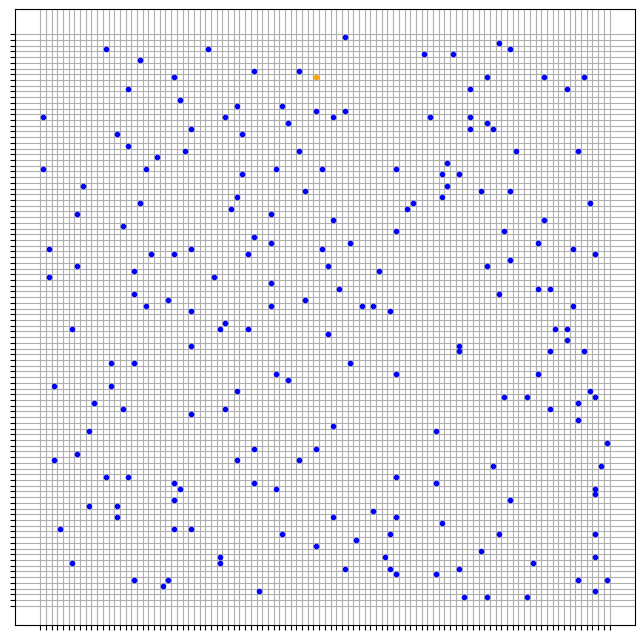

Write Python code to recreate this figure.
import random
from itertools import count
import pandas as pd
import numpy as np
import matplotlib.pyplot as plt
import matplotlib.animation as animation


boardSIZE = 100
numOfPeople = 200

def _update_plot(i,fig,scat):
    scat.set_offsets(([]))

class Person(object):
    def __init__(self,x_,y_,id_,infected_):
        self.x=x_
        self.y=y_
        self.id=id_
        self.infected=infected_
    def __str__(self):
        if self.infected == True:
            return "I"
        else:
            return "S"

    def step(self, grid_):
        dirs = [0,1,2,3]
        random.shuffle(dirs)
        #get direction up down left right and move if it is open.
        # 0 = up 1 = down 2=left 3=right
        for i in dirs:
            if i == 0:
                if (self.y-1 > 0) and (grid_[self.x][self.y-1] == 0):
                    grid_[self.x][self.y] = 0
                    self.y -= 1
                    grid_[self.x][self.y] = self
                    break
            elif i == 1:
                if (self.y+1 < boardSIZE-1) and (grid_[self.x][self.y+1] == 0):
                    grid_[self.x][self.y] = 0
                    self.y += 1
                    grid_[self.x][self.y] = self
                    break
            elif i == 2:
                if  (self.x-1 > 0) and (grid_[self.x-1][self.y] == 0):
                    grid_[self.x][self.y] = 0
                    self.x -= 1
                    grid_[self.x][self.y] = self
                    break
            elif i == 3:
                if (self.x+1 < boardSIZE-1) and (grid_[self.x+1][self.y] == 0):
                    grid_[self.x][self.y] = 0
                    self.x += 1
                    grid_[self.x][self.y] = self
                    break
            #put code for checking virus either here or down below after all people have moved.

#grid=[]
people=[]
def initSim():
    # 2D array 
    rows, cols = (boardSIZE, boardSIZE) 
    gridlist = [[0 for i in range(cols)] for j in range(rows)] 
#print(grid)
    for i in range(numOfPeople):
        tempx = 0
        tempy = 0
        while True:
            tempx = random.randrange(0,boardSIZE)
            tempy = random.randrange(0,boardSIZE)
            if gridlist[tempx][tempy] == 0:
                break
    
        people.append(Person(tempx,tempy,i,False))
        gridlist[tempx][tempy] = people[i]
    people[random.randrange(0,len(people)-1)].infected = True
    for p in gridlist:
        for element in p:
            print(element, end=' ')
        print()
    return gridlist
grid = initSim()
#initSim()
print("\n")
for i in people:
    i.step(grid)
for p in grid:
        for element in p:
            print(element, end=' ')
        print()


def makeGrid():
    fig = plt.figure(figsize=[8,8])
    ax = fig.gca()
    ax.set_xticks(np.arange(-0.5,boardSIZE, 1))
    ax.set_yticks(np.arange(-0.5,boardSIZE, 1))
    ax.set_yticklabels([])
    ax.set_xticklabels([])


    for p in people:
        if p.infected:
            plt.plot(p.x,p.y, marker = 'o', markersize = 3, color="orange")
        else:
            plt.plot(p.x,p.y,marker = 'o', markersize = 3, color="blue")
    plt.grid()
    plt.show()

makeGrid()
